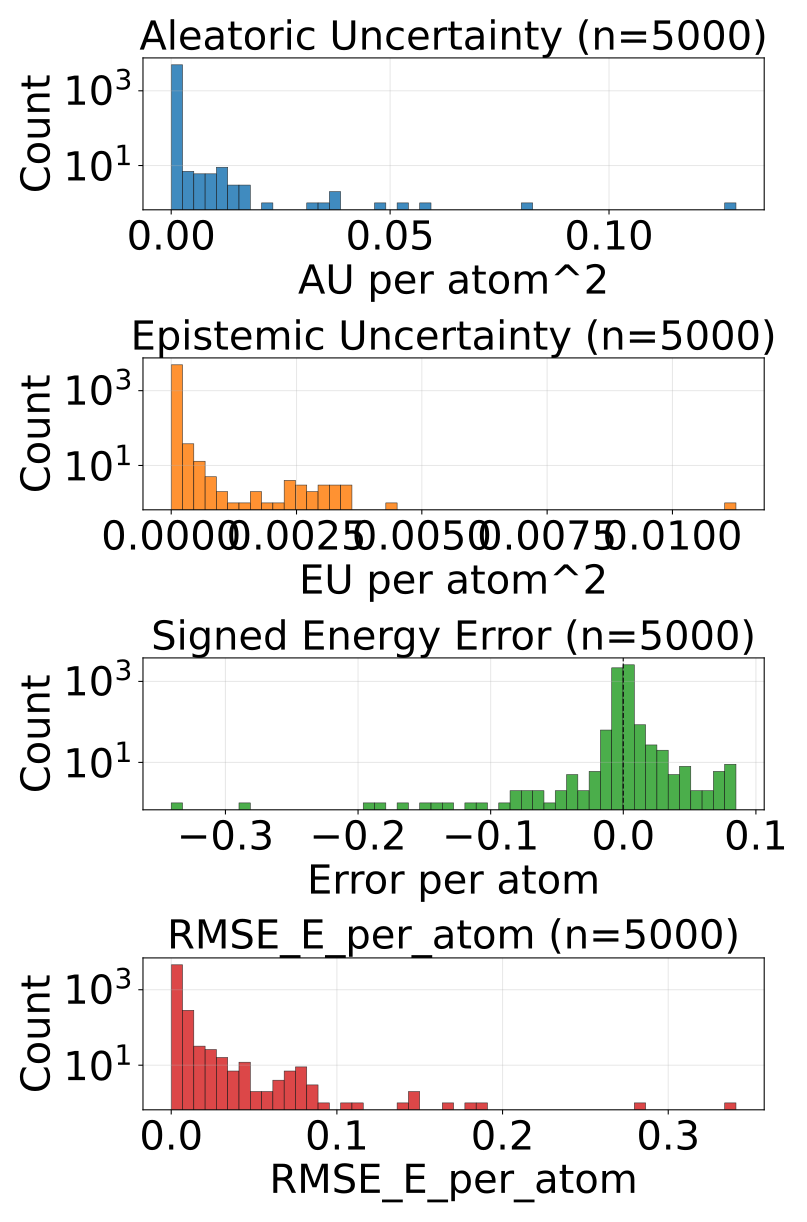

Values plotted in this chart, from the file beside it:
config_index, num_atoms, ref_energy, pred_energy, error, sq_error, rmse_e_atom, aleatoric_var, epistemic_var, total_var
0, 23.0, -675.7, -675.7, 0.001526, 2.3283064365386963e-06, 0.001526, 1.1187941709067672e-05, 3.839098098978866e-06, 1.5027039808046538e-05
1, 24.0, -732.3, -732.3, 0.001465, 2.1457672119140625e-06, 0.001465, 4.668771362048574e-05, 8.958950274973176e-06, 5.564666207646951e-05
2, 21.0, -598, -598, -0.0003052, 9.313225746154785e-08, 0.0003052, 3.747324808500707e-05, 1.3375841263041366e-05, 5.0849088438553736e-05
3, 22.0, -664.1, -664.1, -0.0003662, 1.341104507446289e-07, 0.0003662, 1.3118713468429632e-05, 3.7226825497782556e-06, 1.6841395336086862e-05
4, 22.0, -663.9, -663.9, -0.001465, 2.1457672119140625e-06, 0.001465, 3.2624575396766886e-05, 1.0341964298277162e-05, 4.2966537876054645e-05
5, 23.0, -723.9, -723.9, 0.0003052, 9.313225746154785e-08, 0.0003052, 2.716310518735554e-05, 1.581720971444156e-05, 4.29803149017971e-05
6, 23.0, -724, -724, -0.0007324, 5.364418029785156e-07, 0.0007324, 1.3917565411247779e-05, 4.968792381987441e-06, 1.888635779323522e-05
7, 22.0, -546.3, -546.3, -0.005798, 3.3620744943618774e-05, 0.005798, 3.4271637559868395e-05, 8.047744813666213e-06, 4.231938146403991e-05
8, 23.0, -611.5, -611.5, 0.001648, 2.7157366275787354e-06, 0.001648, 2.7037691324949265e-05, 1.3313069757714402e-05, 4.035076199215837e-05
9, 24.0, -671.3, -671.3, -0.0006104, 3.725290298461914e-07, 0.0006104, 1.3458740795613267e-05, 2.041086645476753e-06, 1.549982698634267e-05
10, 24.0, -671.3, -671.3, 0.001648, 2.7157366275787354e-06, 0.001648, 1.615333167137578e-05, 7.869675755500793e-06, 2.4023007426876575e-05
11, 24.0, -671.4, -671.4, 0.003418, 1.1682510375976562e-05, 0.003418, 1.4830850886937696e-05, 2.551451416366035e-06, 1.7382302758051082e-05
12, 24.0, -671.4, -671.4, 0.005493, 3.0174851417541504e-05, 0.005493, 4.651298877433874e-05, 4.971213456883561e-06, 5.1484203140717e-05
13, 25.0, -726.2, -726.2, -0.002258, 5.09992241859436e-06, 0.002258, 2.6458921638550237e-05, 5.194172445044387e-06, 3.165309317409992e-05
14, 24.0, -624.8, -624.8, -0.005859, 3.4332275390625e-05, 0.005859, 2.299604966538027e-05, 5.3104013204574585e-06, 2.8306450985837728e-05
15, 24.0, -625.1, -625, 0.002136, 4.563480615615845e-06, 0.002136, 1.1234631529077888e-05, 2.343207597732544e-06, 1.3577839126810431e-05
16, 25.0, -681.6, -681.6, 0.0002441, 5.960464477539063e-08, 0.0002441, 1.8256176190334372e-05, 2.619437964312965e-06, 2.0875613699899986e-05
17, 25.0, -622.9, -622.9, 0.0007324, 5.364418029785156e-07, 0.0007324, 1.1067232662753668e-05, 2.522207751098904e-06, 1.3589440641226247e-05
18, 25.0, -623, -623, 0.0009155, 8.381903171539307e-07, 0.0009155, 1.0737653610704001e-05, 1.7177313793581561e-06, 1.245538533112267e-05
19, 26.0, -677.5, -677.5, 0.0009155, 8.381903171539307e-07, 0.0009155, 2.0979940018150955e-05, 5.7676807045936584e-06, 2.6747620722744614e-05
20, 27.0, -686.9, -686.9, -0.00116, 1.344829797744751e-06, 0.00116, 1.2547786354843993e-05, 5.444325324788224e-06, 1.7992111679632217e-05
21, 23.0, -547.5, -547.5, -0.001038, 1.0766088962554932e-06, 0.001038, 2.5825796910794452e-05, 6.520002898469102e-06, 3.2345800718758255e-05
22, 23.0, -547.6, -547.6, 0.0004883, 2.384185791015625e-07, 0.0004883, 2.0469140508794226e-05, 4.445202648639679e-06, 2.4914343157433905e-05
23, 25.0, -667.3, -667.3, -0.001526, 2.3283064365386963e-06, 0.001526, 3.0099205105216242e-05, 9.159557521343231e-06, 3.925876080757007e-05
24, 25.0, -667.5, -667.5, 0.0006714, 4.507601261138916e-07, 0.0006714, 1.1249967428739183e-05, 3.334507255203789e-06, 1.4584475138690323e-05
25, 26.0, -720.3, -720.3, 0.001404, 1.9706785678863525e-06, 0.001404, 1.5613797586411238e-05, 4.44948682343238e-06, 2.0063283955096267e-05
26, 25.0, -563.8, -563.8, 0.002686, 7.212162017822266e-06, 0.002686, 2.6452553356648423e-05, 3.72175122720364e-06, 3.0174303901731037e-05
27, 25.0, -564, -564, 0.003235, 1.0464340448379517e-05, 0.003235, 2.046674126177095e-05, 2.838112322933739e-06, 2.330485403945204e-05
28, 26.0, -578, -578, 0.00647, 4.1857361793518066e-05, 0.00647, 2.191859130107332e-05, 4.474260094866622e-06, 2.6392852305434644e-05
29, 26.0, -578.1, -578.1, 0.003967, 1.5739351511001587e-05, 0.003967, 1.5762270777486265e-05, 5.755014626629418e-06, 2.1517285858863033e-05
30, 26.0, -578.1, -578.1, 0.003662, 1.341104507446289e-05, 0.003662, 2.5410092348465696e-05, 5.997717380523682e-06, 3.140780972898938e-05
31, 26.0, -578, -578, 0.003601, 1.2967735528945923e-05, 0.003601, 2.9794788133585826e-05, 1.080147922039032e-05, 4.0596267353976145e-05
32, 27.0, -632.4, -632.4, 0.0002441, 5.960464477539063e-08, 0.0002441, 1.2993898963031825e-05, 3.159046173095703e-06, 1.615294604562223e-05
33, 27.0, -577.9, -577.9, 0.001953, 3.814697265625e-06, 0.001953, 1.5461044313269667e-05, 3.57553358298901e-06, 1.903657721413765e-05
34, 27.0, -577.9, -577.9, 0.001343, 1.8030405044555664e-06, 0.001343, 1.2779285498254467e-05, 3.5762786865234375e-06, 1.6355563275283203e-05
35, 29.0, -640.8, -640.7, 0.002441, 5.9604644775390625e-06, 0.002441, 1.529916698927991e-05, 3.227218940082821e-06, 1.8526385247241706e-05
36, 33.0, -811.1, -811.1, 0.008057, 6.490945816040039e-05, 0.008057, 2.8779739295714535e-05, 7.137283773772651e-06, 3.5917022614739835e-05
37, 33.0, -811.1, -811.1, 0.001709, 2.9206275939941406e-06, 0.001709, 1.8078560970025137e-05, 1.0032206773757935e-05, 2.811076774378307e-05
38, 26.0, -464.9, -464.9, 0.0007935, 6.295740604400635e-07, 0.0007935, 2.000116182898637e-05, 6.97593213772052e-06, 2.6977093511959538e-05
39, 28.0, -577.5, -577.5, 0.0006714, 4.507601261138916e-07, 0.0006714, 5.061234696768224e-05, 9.681284609541763e-06, 6.02936306677293e-05
40, 28.0, -577.8, -577.8, 0.001465, 2.1457672119140625e-06, 0.001465, 1.3356366252992302e-05, 4.150904715061188e-06, 1.750727096805349e-05
41, 28.0, -538, -538, -0.0009155, 8.381903171539307e-07, 0.0009155, 1.1753770195355173e-05, 1.932866780407494e-06, 1.3686636521015316e-05
42, 29.0, -589.9, -589.9, 0.0004883, 2.384185791015625e-07, 0.0004883, 1.8818347598426044e-05, 7.989443474798463e-06, 2.6807791073224507e-05
43, 34.0, -771.4, -771.4, -0.0008545, 7.301568984985352e-07, 0.0008545, 1.6396403225371614e-05, 1.1049211252611713e-06, 1.75013246916933e-05
44, 34.0, -771.4, -771.4, -0.0007935, 6.295740604400635e-07, 0.0007935, 1.3733758351008873e-05, 2.4458392999804346e-06, 1.6179597878362983e-05
45, 34.0, -771.3, -771.3, 0.0007324, 5.364418029785156e-07, 0.0007324, 1.7298008970101364e-05, 2.238154365841183e-06, 1.953616265382152e-05
46, 34.0, -771.3, -771.3, 0.0002441, 5.960464477539063e-08, 0.0002441, 1.7255888451472856e-05, 3.8603320717811584e-06, 2.1116220523254015e-05
47, 34.0, -771.3, -771.3, 0.002258, 5.09992241859436e-06, 0.002258, 2.9347507734200917e-05, 6.273388862609863e-06, 3.5620898415800184e-05
48, 26.0, -408.4, -408.4, -0.0006409, 4.10713255405426e-07, 0.0006409, 7.872367859818041e-06, 3.152014642182621e-06, 1.1024382729374338e-05
49, 26.0, -408.3, -408.3, 0.001831, 3.3527612686157227e-06, 0.001831, 1.7218013454112224e-05, 6.277160537138116e-06, 2.3495173081755638e-05
50, 26.0, -408.2, -408.2, -0.001251, 1.5655532479286194e-06, 0.001251, 1.9211616745451465e-05, 6.371224117174279e-06, 2.5582841772120446e-05
51, 26.0, -408.3, -408.3, 0.0003662, 1.341104507446289e-07, 0.0003662, 2.1118232325534336e-05, 5.784770564787323e-06, 2.6903002435574308e-05
52, 26.0, -408.3, -408.3, -0.0005188, 2.691522240638733e-07, 0.0005188, 2.008787851082161e-05, 9.293155926570762e-06, 2.938103352789767e-05
53, 28.0, -485.3, -485.3, 0.001953, 3.814697265625e-06, 0.001953, 2.3209615392261185e-05, 8.029211130633485e-06, 3.123882561339997e-05
54, 28.0, -485.3, -485.3, -0.001221, 1.4901161193847656e-06, 0.001221, 3.3221418561879545e-05, 9.27201472222805e-06, 4.2493433284107596e-05
55, 28.0, -485.5, -485.5, 0.0002136, 4.563480615615845e-08, 0.0002136, 8.617015737399925e-06, 1.194840251628193e-06, 9.811856216401793e-06
56, 29.0, -539.1, -539.1, -0.002808, 7.88271427154541e-06, 0.002808, 2.4794933779048733e-05, 9.092315849557053e-06, 3.3887248719111085e-05
57, 29.0, -539.1, -539, 0.002747, 7.543712854385376e-06, 0.002747, 2.203603435191326e-05, 4.007294592156541e-06, 2.60433298535645e-05
58, 29.0, -539.2, -539.2, -0.002197, 4.827976226806641e-06, 0.002197, 2.066795241262298e-05, 8.951314157457091e-06, 2.961926657008007e-05
59, 29.0, -539.2, -539.2, -0.004517, 2.039968967437744e-05, 0.004517, 4.3109328544232994e-05, 5.729682925448287e-06, 4.883901056018658e-05
... 4,940 more rows
